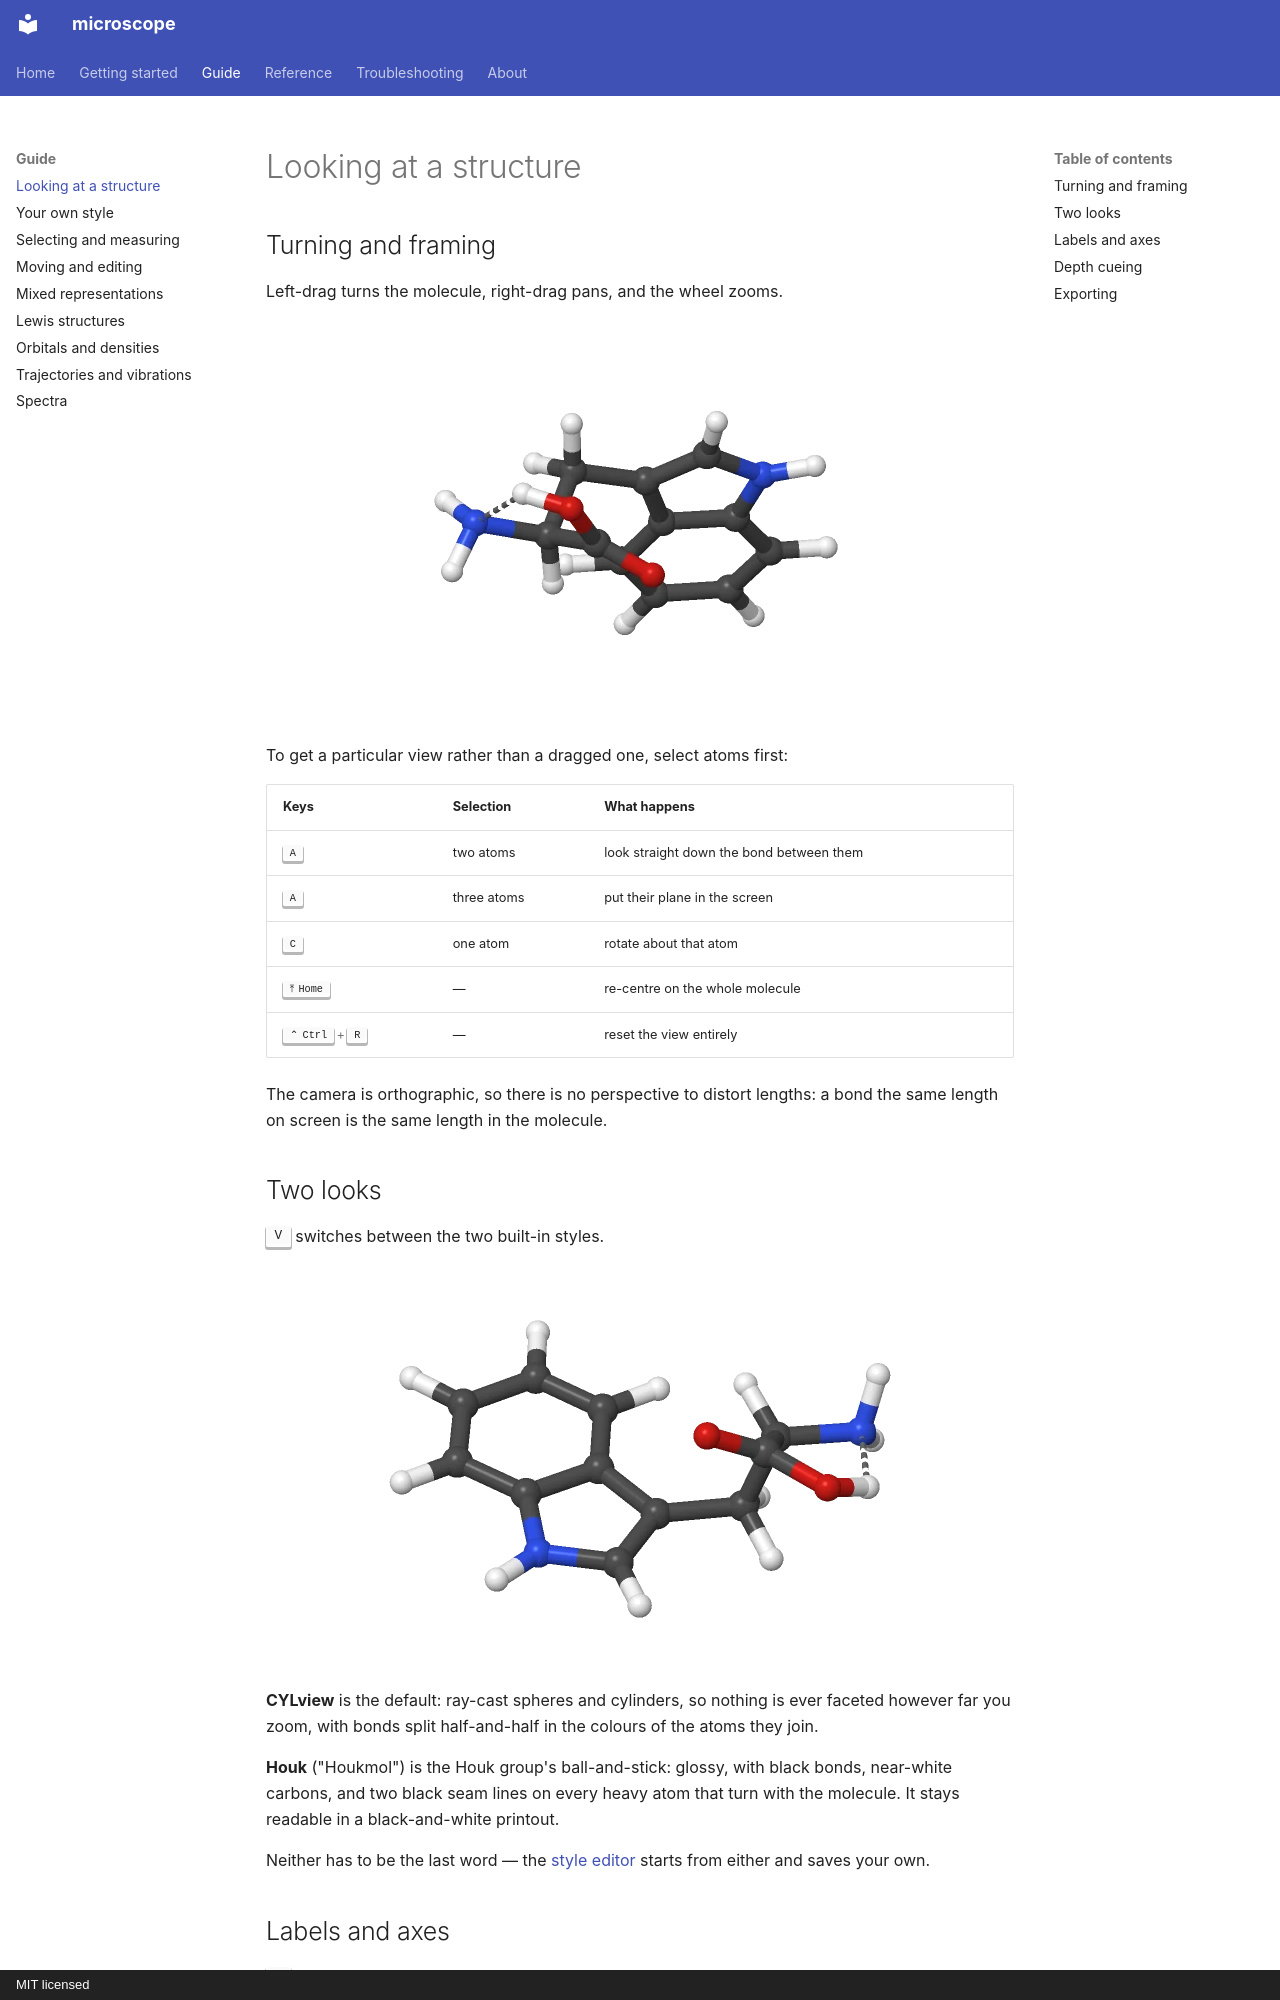

repository: lucienwb/microscope · page: guide/viewing/index.html · generator: mkdocs · copyright: MIT licensed

# Looking at a structure

## Turning and framing

Left-drag turns the molecule, right-drag pans, and the wheel zooms.

![turning a molecule](../assets/orbit.webp){ .render }

To get a particular view rather than a dragged one, select atoms first:

| Keys | Selection | What happens |
|---|---|---|
| ++a++ | two atoms | look straight down the bond between them |
| ++a++ | three atoms | put their plane in the screen |
| ++c++ | one atom | rotate about that atom |
| ++home++ | — | re-centre on the whole molecule |
| ++ctrl+r++ | — | reset the view entirely |

The camera is orthographic, so there is no perspective to distort lengths:
a bond the same length on screen is the same length in the molecule.

## Two looks

++v++ switches between the two built-in styles.

![switching between the CYLview look and the Houk style](../assets/styles.webp){ .render }

**CYLview** is the default: ray-cast spheres and cylinders, so nothing is ever
faceted however far you zoom, with bonds split half-and-half in the colours of
the atoms they join.

**Houk** ("Houkmol") is the Houk group's ball-and-stick: glossy, with black
bonds, near-white carbons, and two black seam lines on every heavy atom that
turn with the molecule. It stays readable in a black-and-white printout.

Neither has to be the last word — the [style editor](style.md) starts from
either and saves your own.
